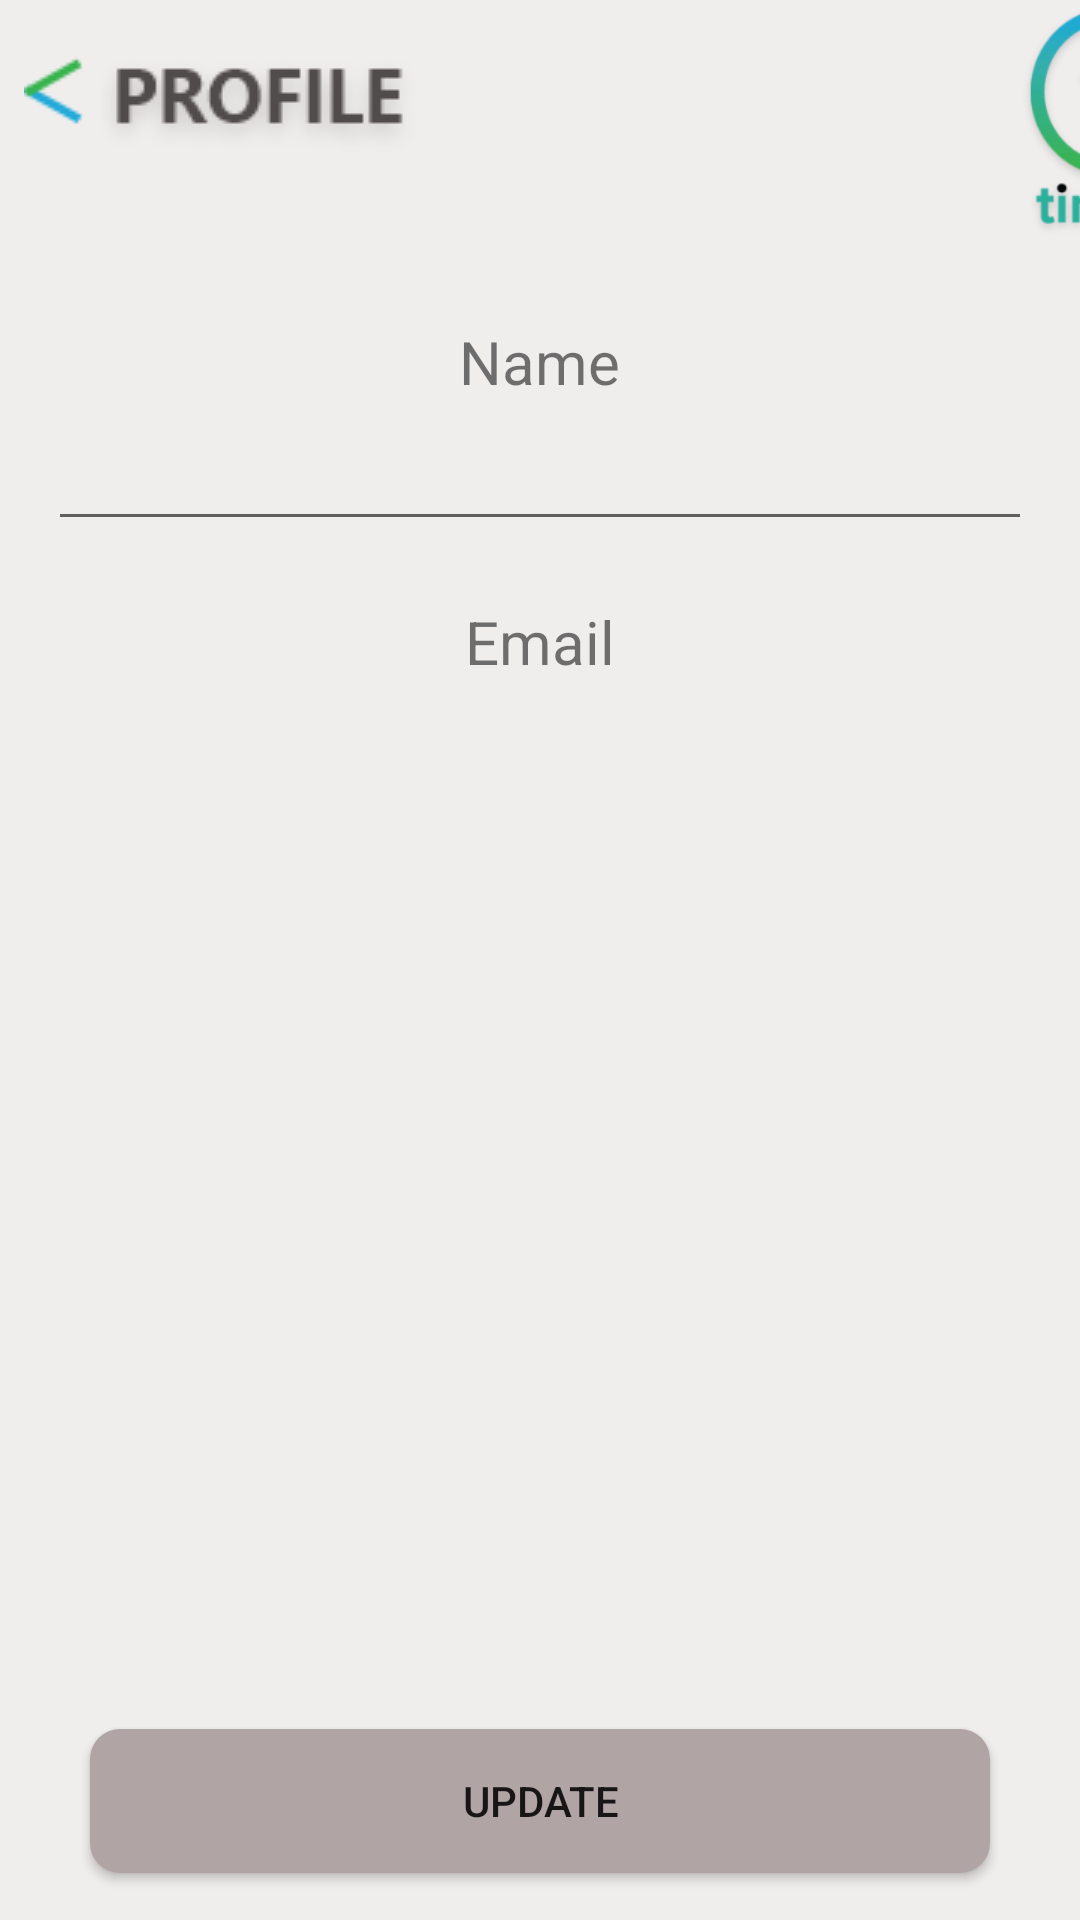

Here is an Android app screen rendered from its layout file. Give the layout XML and the strings, colors and styles it references.
<!-- AndroidManifest.xml: application theme AppTheme -->
<!-- res/layout/activity_profile.xml -->
<?xml version="1.0" encoding="utf-8"?>
<RelativeLayout xmlns:android="http://schemas.android.com/apk/res/android"
    xmlns:app="http://schemas.android.com/apk/res-auto"
    xmlns:tools="http://schemas.android.com/tools"
    android:layout_width="match_parent"
    android:layout_height="match_parent"
    android:fitsSystemWindows="true"
    android:background="#F0EDED"
    tools:context=".Profile">


    <ImageView
        android:id="@+id/imageView8"
        android:layout_width="wrap_content"
        android:layout_height="wrap_content"
        android:layout_marginTop="8dp"
        android:layout_marginStart="8dp"
        app:srcCompat="@drawable/profilesymbol" />

    <TextView
        android:id="@+id/tvfirstNAme"
        android:layout_width="wrap_content"
        android:layout_height="wrap_content"
        android:layout_centerHorizontal="true"
        android:textSize="20dp"
        android:text="Name"
        android:layout_marginTop="30dp"
        android:layout_below="@id/imageView8"/>
    <EditText
        android:id="@+id/name"
        android:layout_width="328dp"
        android:layout_height="wrap_content"
        android:layout_below="@id/tvfirstNAme"
        android:layout_centerHorizontal="true"
        android:layout_marginTop="5dp"
        android:text=""
        android:textAlignment="center" />

    <TextView
        android:id="@+id/tvEmail"
        android:layout_width="wrap_content"
        android:layout_height="wrap_content"
        android:layout_centerHorizontal="true"
        android:textSize="20dp"
        android:layout_marginTop="20dp"
        android:text="Email"
        android:layout_below="@id/name"/>

    <ImageView
        android:layout_width="67dp"
        android:layout_height="83dp"
        android:layout_alignRight="@id/imageView8"

        android:layout_marginRight="-260dp"
        android:src="@drawable/timely_final" />

    <TextView
        android:id="@+id/email"
        android:layout_width="328dp"
        android:layout_height="wrap_content"
        android:layout_below="@id/tvEmail"
        android:layout_marginTop="10dp"
        android:layout_centerHorizontal="true"
        android:text=""

        android:editable="false"
        android:textAlignment="center" />

    <Button
        android:id="@+id/updateDetails"
        android:layout_width="300dp"
        android:layout_height="wrap_content"
        android:background="@drawable/btnblack"
        android:layout_below="@id/email"
        android:layout_marginTop="320dp"
        android:layout_centerHorizontal="true"
        android:text="UPDATE" />

    <Button
        android:id="@+id/logout"
        android:layout_width="300dp"
        android:layout_height="wrap_content"
        android:background="@drawable/btnred"
        android:layout_below="@id/updateDetails"
        android:layout_marginTop="20dp"
        android:layout_centerHorizontal="true"
        android:text="LOGOUT" />

</RelativeLayout>
<!-- resources referenced by this layout -->
<resources>
  <!-- drawable btnblack (drawable) -->
  <?xml version="1.0" encoding="UTF-8"?>
      <selector xmlns:android="http://schemas.android.com/apk/res/android">
  
      <item android:state_pressed="true" android:state_enabled="true" android:drawable="@drawable/btnblackpressed"/>
  
      <item android:state_enabled="true" android:drawable="@drawable/btnblackpressed" android:state_activated="true"/>
  
      <item android:state_enabled="true" android:drawable="@drawable/btnblackpressed" android:state_selected="true"/>
  
      <item android:drawable="@drawable/btnblacknormal"/>
  
  </selector>
  <!-- drawable btnred (drawable-v24) -->
  <?xml version="1.0" encoding="UTF-8"?>
      <selector xmlns:android="http://schemas.android.com/apk/res/android">
  
      <item android:state_pressed="true" android:state_enabled="true" android:drawable="@drawable/btnredpressed"/>
  
      <item android:state_enabled="true" android:drawable="@drawable/btnredpressed" android:state_activated="true"/>
  
      <item android:state_enabled="true" android:drawable="@drawable/btnredpressed" android:state_selected="true"/>
  
      <item android:drawable="@drawable/btnrednormal"/>
  
  </selector>
  <!-- drawable profilesymbol: png bitmap (drawable, 3335 bytes) -->
  <!-- drawable timely_final: png bitmap (drawable, 19335 bytes) -->
  <style name="AppTheme" parent="Theme.AppCompat.Light.NoActionBar">
          
          <item name="colorPrimary">@color/colorPrimary</item>
          <item name="colorPrimaryDark">@color/colorPrimaryDark</item>
          <item name="colorAccent">@color/colorAccent</item>
      </style>
  <!-- drawable btnblackpressed (drawable) -->
  <?xml version="1.0" encoding="UTF-8"?>
      <shape xmlns:android="http://schemas.android.com/apk/res/android">
  
      <solid android:color="#9b8b8b"/>
  
      <corners android:topRightRadius="10dp" android:topLeftRadius="10dp" android:bottomRightRadius="10dp" android:bottomLeftRadius="10dp"/>
  
  </shape>
  <!-- drawable btnblacknormal (drawable) -->
  <?xml version="1.0" encoding="UTF-8"?>
      <shape xmlns:android="http://schemas.android.com/apk/res/android">
  
      <solid android:color="#b0a4a4"/>
  
      <corners android:topRightRadius="10dp" android:topLeftRadius="10dp" android:bottomRightRadius="10dp" android:bottomLeftRadius="10dp"/>
  
  </shape>
  <!-- drawable btnredpressed (drawable) -->
  <?xml version="1.0" encoding="UTF-8"?>
      <shape xmlns:android="http://schemas.android.com/apk/res/android">
  
      <solid android:color="#b31d1d"/>
  
      <corners android:topRightRadius="50dp" android:topLeftRadius="50dp" android:bottomRightRadius="50dp" android:bottomLeftRadius="50dp"/>
  
  </shape>
  <!-- drawable btnrednormal (drawable) -->
  <?xml version="1.0" encoding="UTF-8"?>
      <shape xmlns:android="http://schemas.android.com/apk/res/android">
  
      <solid android:color="#db2323"/>
  
      <corners android:topRightRadius="50dp" android:topLeftRadius="50dp" android:bottomRightRadius="50dp" android:bottomLeftRadius="50dp"/>
  
  </shape>
  <color name="colorPrimary">#23AAD9</color>
  <color name="colorPrimaryDark">#1C83A7</color>
  <color name="colorAccent">#38B450</color>
</resources>
